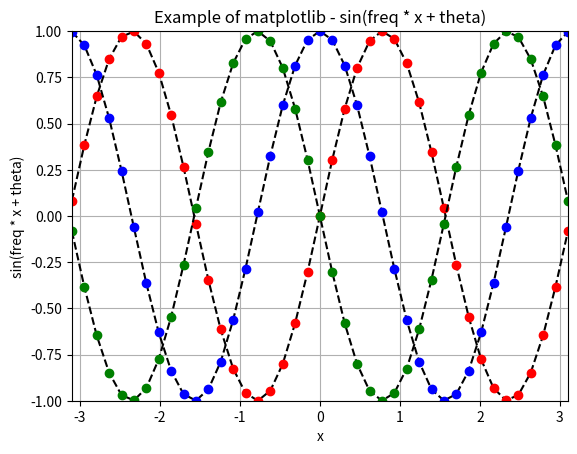

This chart was generated by the following Python code:
# hw9.4.py
# matplotlib를 이용해 sine 파형 그리기
# Author: 박창협
# Programed on November. . 2021

import numpy as np
import matplotlib.pyplot as plt

def sine_graph(amp, freq, theta, pattern):
    x = np.linspace(-3.1, 3.1, num=41)  # 0~2pi를 41개로 나누도록 배열 생성
    sin_x = np.sin(freq * x + theta)  # sin파 생성
    plt.plot(x, sin_x, "k--", x, sin_x, pattern)
    xmin, xmax, ymin, ymax = x[0], x[-1], -amp, amp
    plt.axis([xmin, xmax, ymin, ymax])  # x, y축 범위
    

##### main #####
PI = np.pi
A, freq = 1, 2
theta = [0, PI/2, PI]
pattern = ["ro", "bo", "go"] 

sine_graph(A, freq, theta[0], pattern[0])
sine_graph(A, freq, theta[1], pattern[1])
sine_graph(A, freq, theta[2], pattern[2])

plt.xlabel("x")
plt.ylabel("sin(freq * x + theta)")
plt.title("Example of matplotlib - sin(freq * x + theta)")
plt.grid(True)
# plt.savefig("matplot_sin(freq*x+theta).png")
plt.show()
